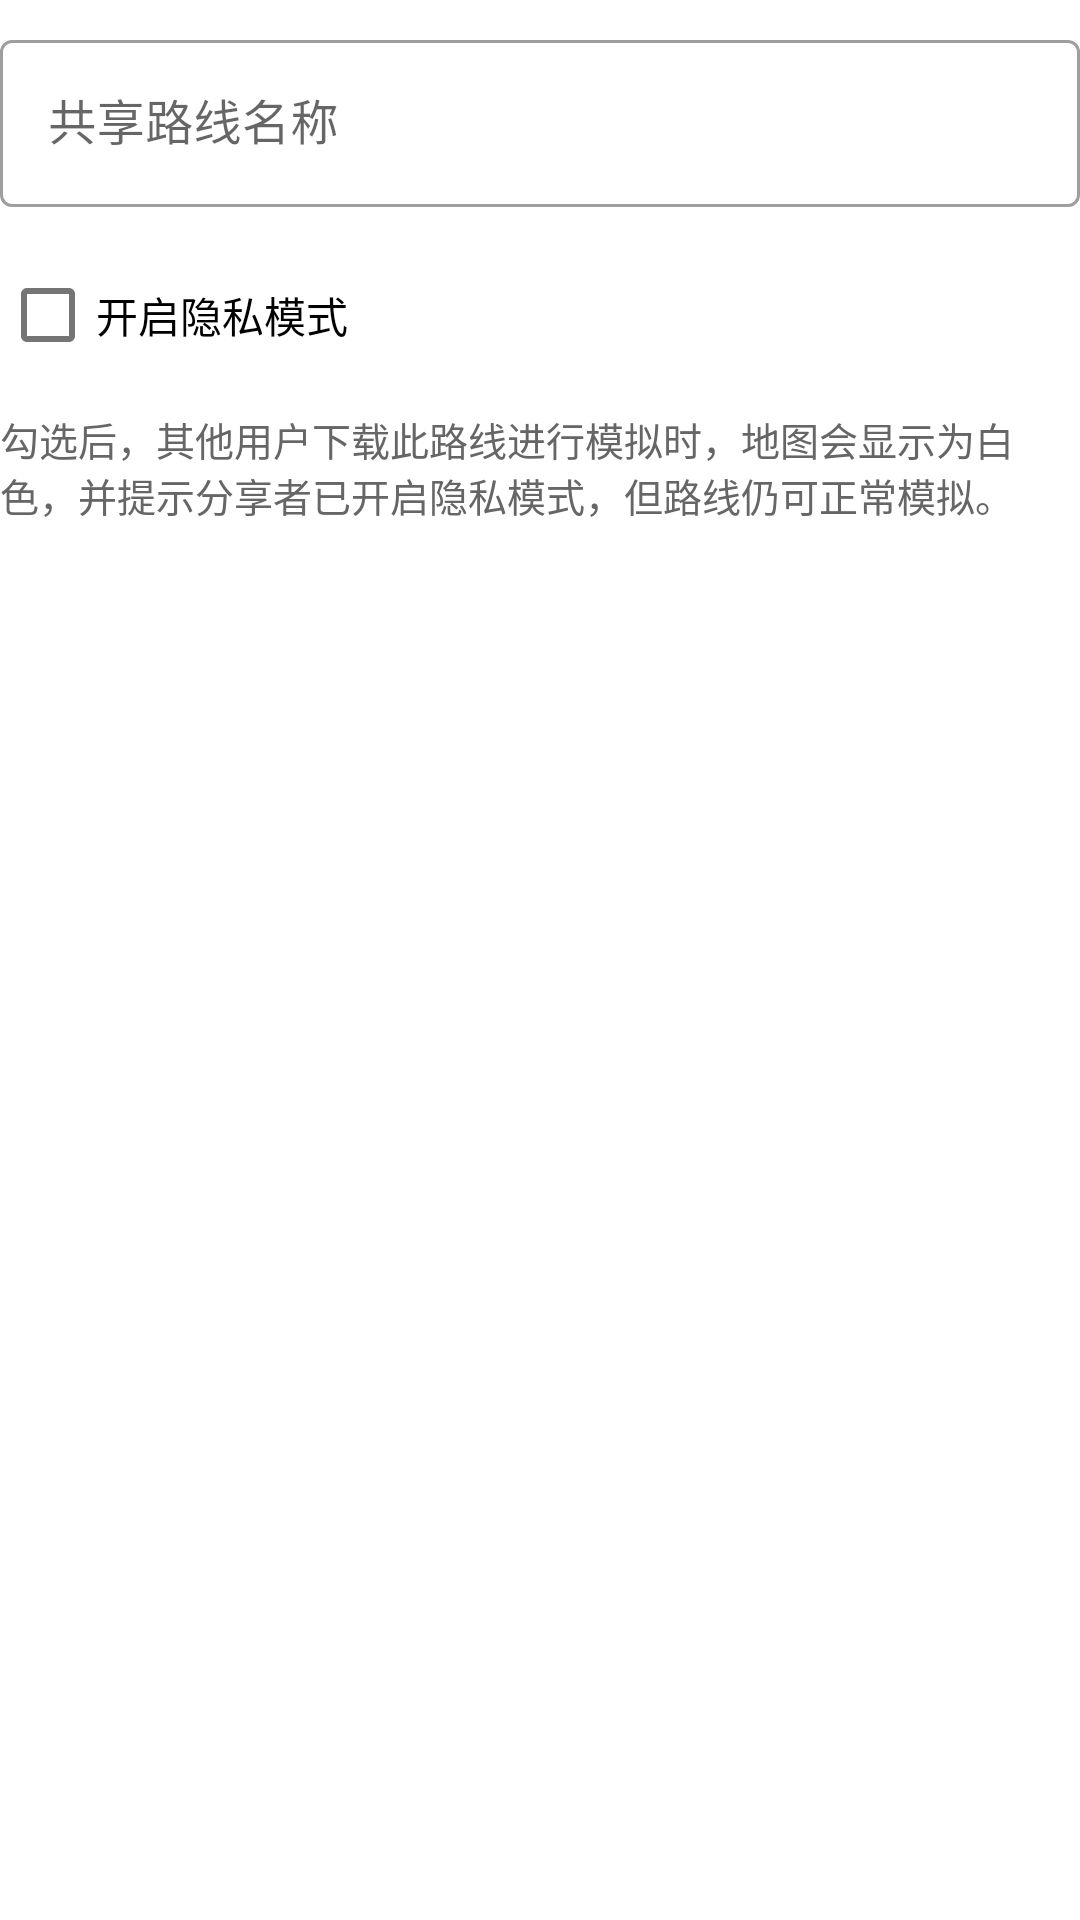

Layout XML and referenced resources for this Android screen:
<!-- AndroidManifest.xml: application theme AppTheme -->
<!-- res/layout/dialog_route_share.xml -->
<?xml version="1.0" encoding="utf-8"?>
<LinearLayout xmlns:android="http://schemas.android.com/apk/res/android"
    xmlns:app="http://schemas.android.com/apk/res-auto"
    android:layout_width="match_parent"
    android:layout_height="wrap_content"
    android:orientation="vertical"
    android:paddingTop="8dp">

    <com.google.android.material.textfield.TextInputLayout
        style="@style/Widget.MaterialComponents.TextInputLayout.OutlinedBox"
        android:layout_width="match_parent"
        android:layout_height="wrap_content"
        android:hint="@string/route_share_name_hint">

        <com.google.android.material.textfield.TextInputEditText
            android:id="@+id/route_share_name_input"
            android:layout_width="match_parent"
            android:layout_height="wrap_content"
            android:inputType="text" />
    </com.google.android.material.textfield.TextInputLayout>

    <CheckBox
        android:id="@+id/route_share_privacy_checkbox"
        android:layout_width="match_parent"
        android:layout_height="wrap_content"
        android:layout_marginTop="12dp"
        android:text="@string/route_share_privacy_label" />

    <TextView
        android:layout_width="match_parent"
        android:layout_height="wrap_content"
        android:layout_marginTop="8dp"
        android:text="@string/route_share_privacy_hint"
        android:textColor="#666666"
        android:textSize="13sp" />
</LinearLayout>
<!-- resources referenced by this layout -->
<resources>
  <string name="route_share_name_hint">共享路线名称</string>
  <string name="route_share_privacy_hint">勾选后，其他用户下载此路线进行模拟时，地图会显示为白色，并提示分享者已开启隐私模式，但路线仍可正常模拟。</string>
  <string name="route_share_privacy_label">开启隐私模式</string>
  <style name="AppTheme" parent="Theme.MaterialComponents.Light.DarkActionBar">
          <item name="colorPrimary">@color/colorPrimary</item>
          <item name="colorPrimaryDark">@color/colorPrimary</item>
          <item name="colorAccent">@color/colorAccent</item>
          <item name="colorOnPrimary">@color/colorOnPrimary</item>
          <item name="buttonStyle">@style/AppTheme.Button</item>
          <item name="alertDialogTheme">@style/CupertinoAlertDialogTheme</item>
          <item name="android:statusBarColor">@android:color/transparent</item>
          <item name="android:navigationBarColor">@android:color/transparent</item>
      </style>
  <color name="colorPrimary">#126B5E</color>
  <color name="colorAccent">#C96A3D</color>
  <color name="colorOnPrimary">#ffffffff</color>
  <style name="AppTheme.Button" parent="Widget.MaterialComponents.Button">
          <item name="android:background">@drawable/cupertino_control</item>
          <item name="backgroundTint">@null</item>
          <item name="android:textColor">@color/textPrimary</item>
          <item name="android:textAllCaps">false</item>
          <item name="android:minHeight">48dp</item>
          <item name="cornerRadius">16dp</item>
          <item name="android:insetTop">0dp</item>
          <item name="android:insetBottom">0dp</item>
      </style>
  <style name="CupertinoAlertDialogTheme" parent="ThemeOverlay.MaterialComponents.MaterialAlertDialog">
          <item name="android:colorAccent">@color/colorPrimary</item>
          <item name="colorAccent">@color/colorPrimary</item>
          <item name="android:textColorPrimary">@color/textPrimary</item>
          <item name="android:textColorSecondary">@color/textSecondary</item>
          <item name="android:windowBackground">@drawable/cupertino_sheet</item>
      </style>
  <!-- drawable cupertino_control (drawable) -->
  <?xml version="1.0" encoding="utf-8"?>
  <shape xmlns:android="http://schemas.android.com/apk/res/android">
      <solid android:color="#E5E5EA" />
      <corners android:radius="16dp" />
  </shape>
  <color name="textPrimary">#1F2A33</color>
  <color name="textSecondary">#5E6B75</color>
  <!-- drawable cupertino_sheet (drawable) -->
  <?xml version="1.0" encoding="utf-8"?>
  <shape xmlns:android="http://schemas.android.com/apk/res/android">
      <solid android:color="#F9F9FB" />
      <stroke
          android:width="1dp"
          android:color="#55D1D1D6" />
      <corners android:radius="26dp" />
  </shape>
</resources>
